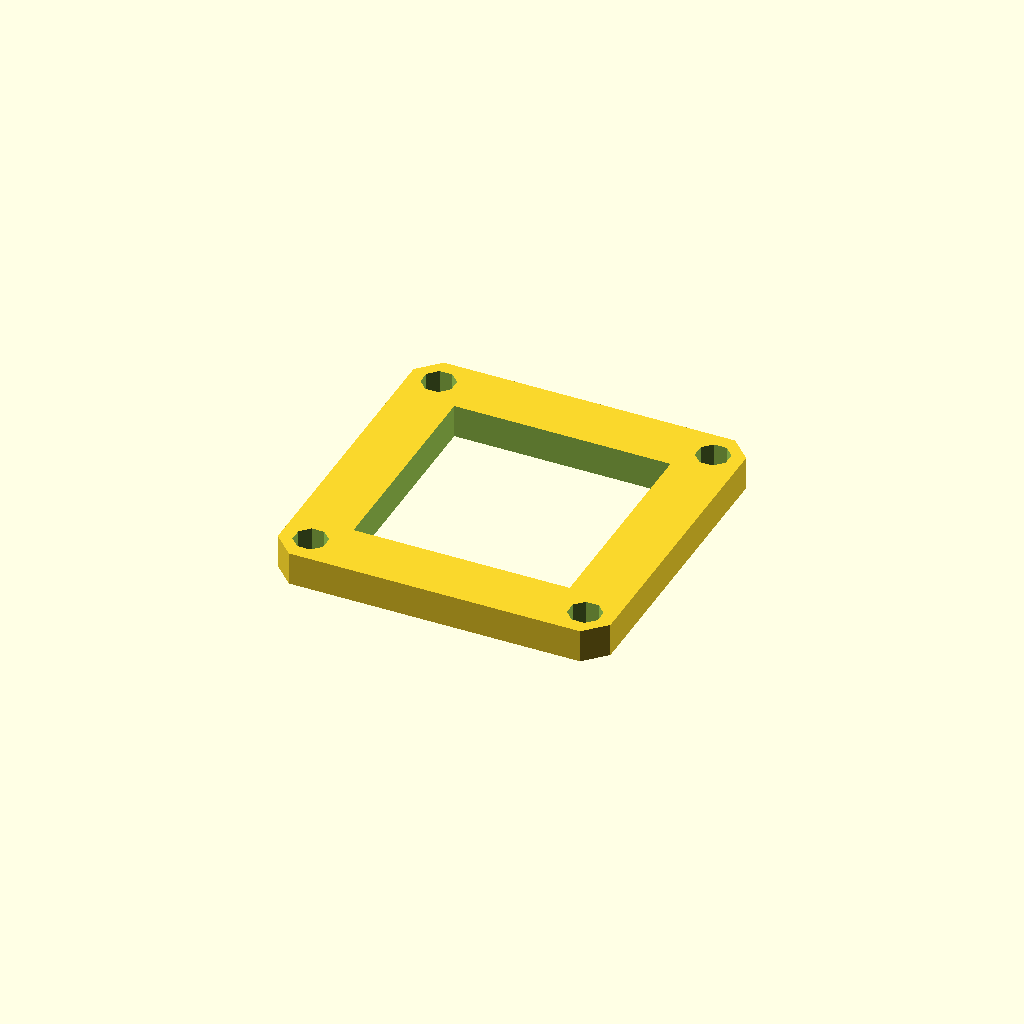
Cell 1 — every parameter at its default value.
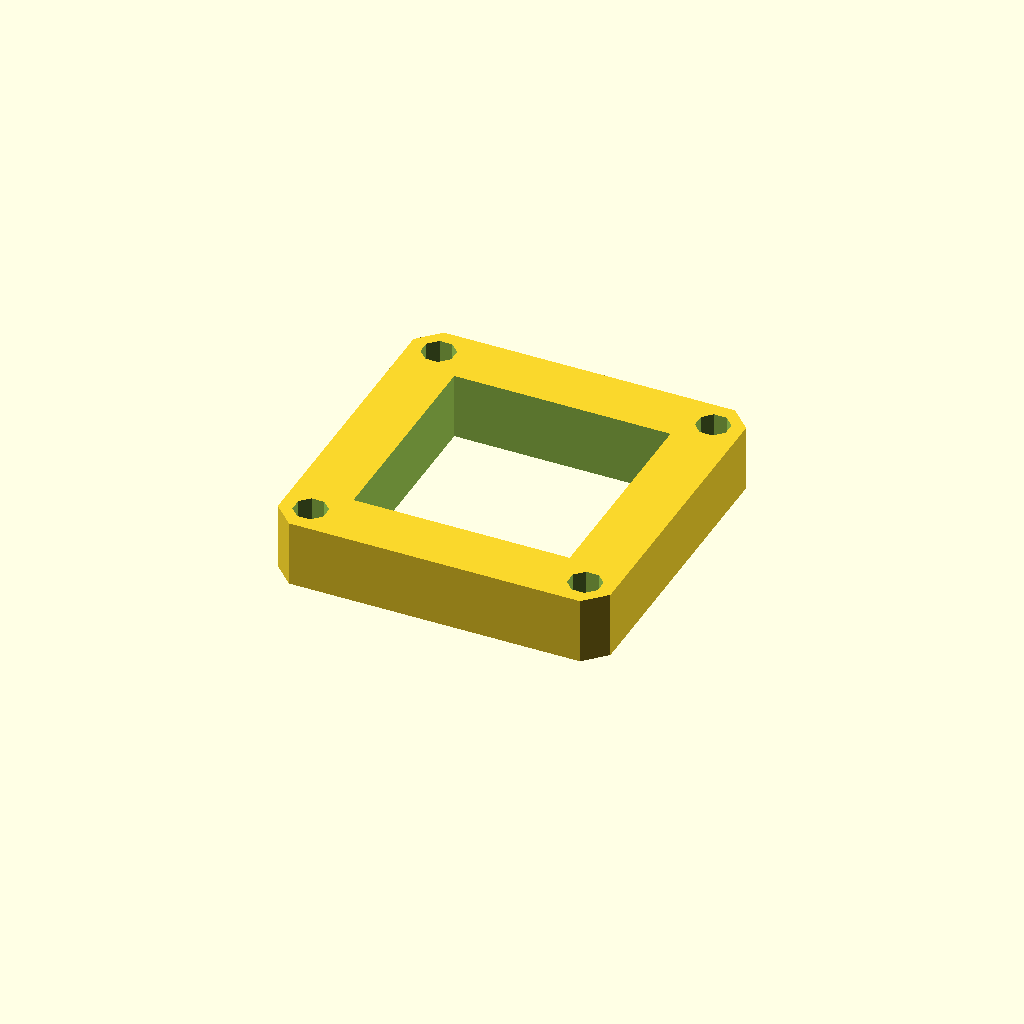
Cell 2: plate_t = 16 (everything else at default).
One fixed orthographic camera (rotation 55°, 0°, 25°; colour scheme Cornfield) for every cell.
The OpenSCAD source (optional_data/data/sketch3/frameplates/part_0065.scad):
$fn = 32;

// ----------------------------------------------------------------------
// Frame plate: 80 x 80 frame, 14 mm rails
// ----------------------------------------------------------------------

// --- parameters (mm) ---
plate_l = 80;             // plate length, X
plate_w = 80;             // plate width, Y
plate_t = 8;              // plate thickness, Z (extrusion height)
corner_c = 5;             // corner chamfer
frame_bar = 14;           // frame rail width
bolt_r = 4;               // corner bolt window radius
bolt_inset = 7;           // bolt centre inset from the edges

win_l = plate_l - 2 * frame_bar;  // window length
win_w = plate_w - 2 * frame_bar;  // window width
bolt_d = 2 * bolt_r;  // corner hole diameter

profile = [[5, 0], [75, 0], [80, 5], [80, 75], [75, 80], [5, 80], [0, 75], [0, 5]];  // primary outline, 8 points, counter clockwise
void_1 = [[14, 14], [66, 14], [66, 66], [14, 66]];  // the window, 4 points
void_2 = [[10.696, 8.531], [8.531, 10.696], [5.469, 10.696], [3.304, 8.531], [3.304, 5.469], [5.469, 3.304], [8.531, 3.304], [10.696, 5.469]];  // corner bolt window, 8 points
void_3 = [[76.696, 8.531], [74.531, 10.696], [71.469, 10.696], [69.304, 8.531], [69.304, 5.469], [71.469, 3.304], [74.531, 3.304], [76.696, 5.469]];  // corner bolt window, 8 points
void_4 = [[10.696, 74.531], [8.531, 76.696], [5.469, 76.696], [3.304, 74.531], [3.304, 71.469], [5.469, 69.304], [8.531, 69.304], [10.696, 71.469]];  // corner bolt window, 8 points
void_5 = [[76.696, 74.531], [74.531, 76.696], [71.469, 76.696], [69.304, 74.531], [69.304, 71.469], [71.469, 69.304], [74.531, 69.304], [76.696, 71.469]];  // corner bolt window, 8 points

// --- the one profile operation ---
difference() {
  linear_extrude(height = plate_t) polygon(points = profile);
  translate([0, 0, -1])
    linear_extrude(height = plate_t + 2) polygon(points = void_1);
  translate([0, 0, -1])
    linear_extrude(height = plate_t + 2) polygon(points = void_2);
  translate([0, 0, -1])
    linear_extrude(height = plate_t + 2) polygon(points = void_3);
  translate([0, 0, -1])
    linear_extrude(height = plate_t + 2) polygon(points = void_4);
  translate([0, 0, -1])
    linear_extrude(height = plate_t + 2) polygon(points = void_5);
}
Customizer parameters (derived from the source; name, type, default, range or options):
plate_l: number, default 80
plate_w: number, default 80
plate_t: number, default 8
corner_c: number, default 5
frame_bar: number, default 14
bolt_r: number, default 4
bolt_inset: number, default 7
